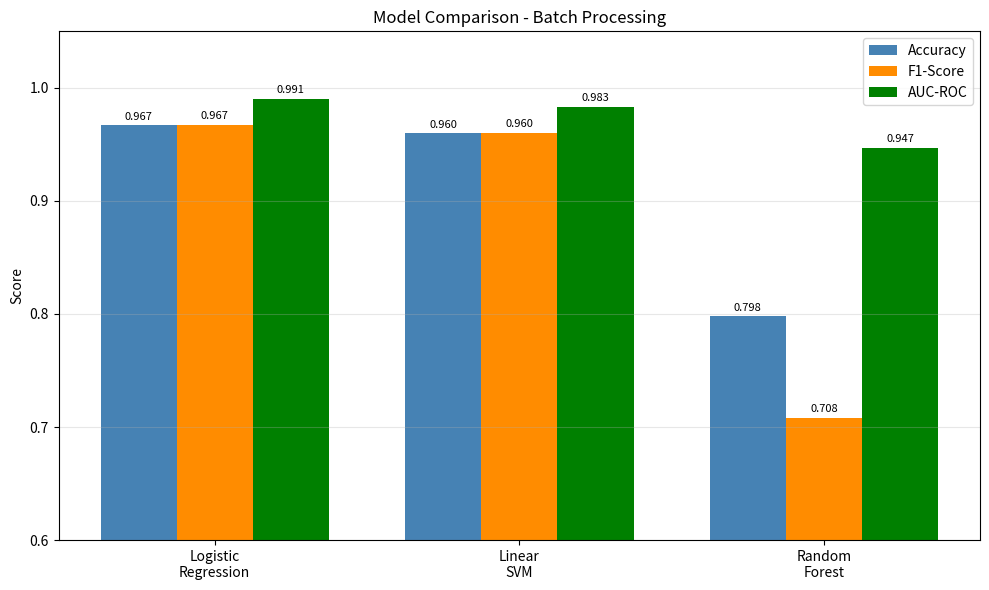
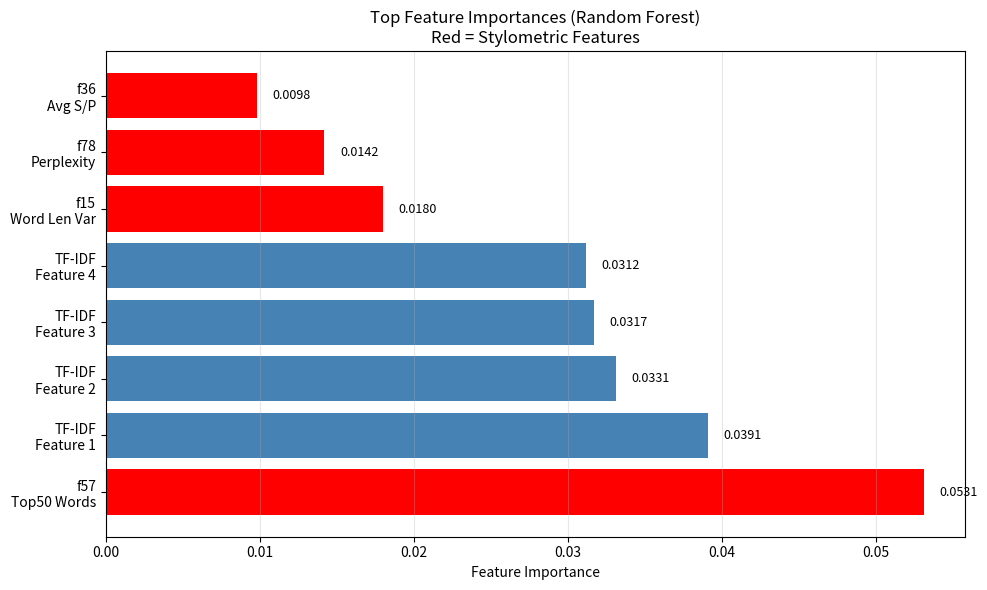
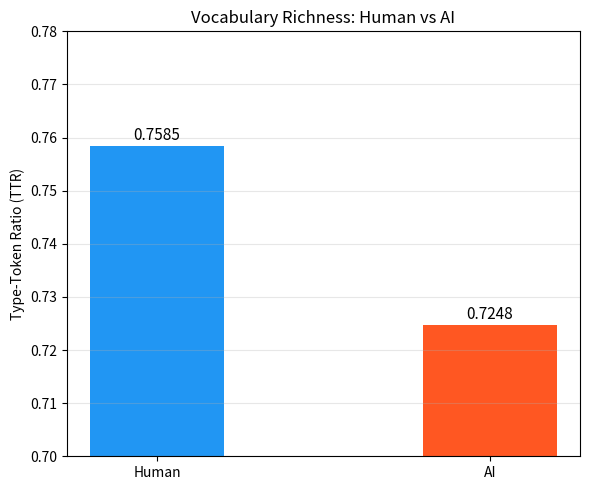
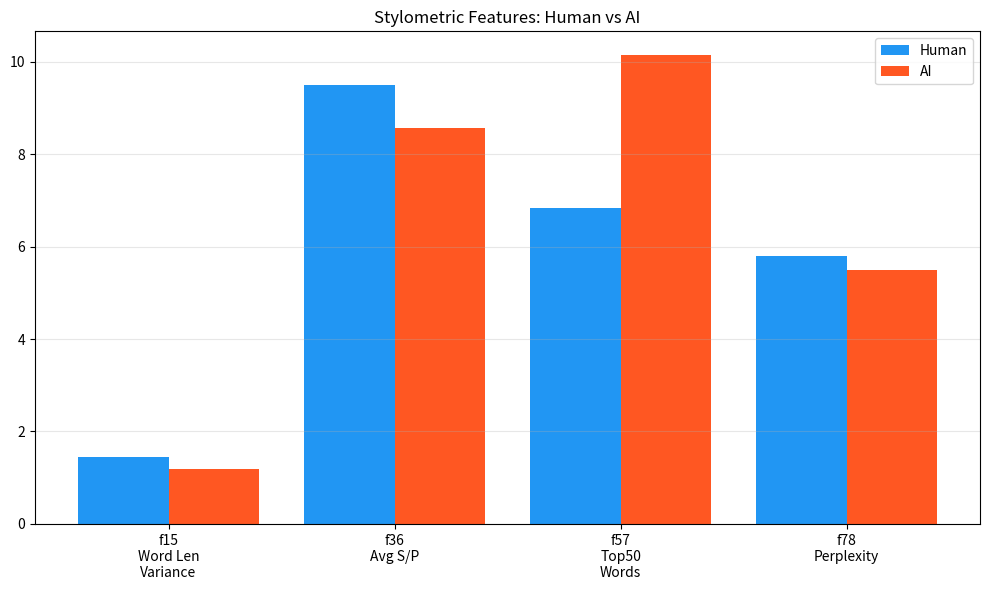

These charts were generated, in order, by the following Python code:
"""
Phase 5 - T5.1 & T5.2
Model Comparison + Feature Importance Visualization
"""
import matplotlib
matplotlib.use('Agg')
import matplotlib.pyplot as plt
import numpy as np
import os

os.makedirs("reports/figures", exist_ok=True)

# ── T5.1: مقارنة النماذج ──
models = ["Logistic\nRegression", "Linear\nSVM", "Random\nForest"]
accuracy = [0.9670, 0.9597, 0.7980]
f1       = [0.9671, 0.9604, 0.7084]
auc      = [0.9905, 0.9833, 0.9472]

x = np.arange(len(models))
width = 0.25

fig, ax = plt.subplots(figsize=(10, 6))
ax.bar(x - width, accuracy, width, label='Accuracy', color='steelblue')
ax.bar(x,         f1,       width, label='F1-Score',  color='darkorange')
ax.bar(x + width, auc,      width, label='AUC-ROC',   color='green')

ax.set_ylabel('Score')
ax.set_title('Model Comparison - Batch Processing')
ax.set_xticks(x)
ax.set_xticklabels(models)
ax.set_ylim(0.6, 1.05)
ax.legend()
ax.grid(axis='y', alpha=0.3)

for i, (a, f, r) in enumerate(zip(accuracy, f1, auc)):
    ax.text(i - width, a + 0.005, f'{a:.3f}', ha='center', fontsize=8)
    ax.text(i,         f + 0.005, f'{f:.3f}', ha='center', fontsize=8)
    ax.text(i + width, r + 0.005, f'{r:.3f}', ha='center', fontsize=8)

plt.tight_layout()
plt.savefig("reports/figures/model_comparison.png", dpi=150)
print("Saved: model_comparison.png")

# ── T5.2: Feature Importance ──
features = ['f57\nTop50 Words', 'TF-IDF\nFeature 1', 'TF-IDF\nFeature 2',
            'TF-IDF\nFeature 3', 'TF-IDF\nFeature 4', 'f15\nWord Len Var',
            'f78\nPerplexity', 'f36\nAvg S/P']
importance = [0.0531, 0.0391, 0.0331, 0.0317, 0.0312, 0.0180, 0.0142, 0.0098]

colors = ['red' if 'f57' in f or 'f15' in f or 'f78' in f or 'f36' in f
          else 'steelblue' for f in features]

fig, ax = plt.subplots(figsize=(10, 6))
bars = ax.barh(features, importance, color=colors)
ax.set_xlabel('Feature Importance')
ax.set_title('Top Feature Importances (Random Forest)\nRed = Stylometric Features')
ax.grid(axis='x', alpha=0.3)

for bar, val in zip(bars, importance):
    ax.text(val + 0.001, bar.get_y() + bar.get_height()/2,
            f'{val:.4f}', va='center', fontsize=9)

plt.tight_layout()
plt.savefig("reports/figures/feature_importance.png", dpi=150)
print("Saved: feature_importance.png")

# ── TTR comparison ──
labels = ['Human', 'AI']
ttr    = [0.7585, 0.7248]
colors2 = ['#2196F3', '#FF5722']

fig, ax = plt.subplots(figsize=(6, 5))
bars = ax.bar(labels, ttr, color=colors2, width=0.4)
ax.set_ylabel('Type-Token Ratio (TTR)')
ax.set_title('Vocabulary Richness: Human vs AI')
ax.set_ylim(0.70, 0.78)
ax.grid(axis='y', alpha=0.3)

for bar, val in zip(bars, ttr):
    ax.text(bar.get_x() + bar.get_width()/2, val + 0.001,
            f'{val:.4f}', ha='center', fontsize=11)

plt.tight_layout()
plt.savefig("reports/figures/ttr_comparison.png", dpi=150)
print("Saved: ttr_comparison.png")

# ── Feature differences ──
feat_names = ['f15\nWord Len\nVariance', 'f36\nAvg S/P', 'f57\nTop50\nWords', 'f78\nPerplexity']
human_vals = [1.439, 9.504, 6.841, 5.789]
ai_vals    = [1.184, 8.576, 10.151, 5.497]

x = np.arange(len(feat_names))
fig, ax = plt.subplots(figsize=(10, 6))
ax.bar(x - 0.2, human_vals, 0.4, label='Human', color='#2196F3')
ax.bar(x + 0.2, ai_vals,    0.4, label='AI',    color='#FF5722')
ax.set_xticks(x)
ax.set_xticklabels(feat_names)
ax.set_title('Stylometric Features: Human vs AI')
ax.legend()
ax.grid(axis='y', alpha=0.3)
plt.tight_layout()
plt.savefig("reports/figures/features_comparison.png", dpi=150)
print("Saved: features_comparison.png")

print("\nAll figures saved to reports/figures/")
